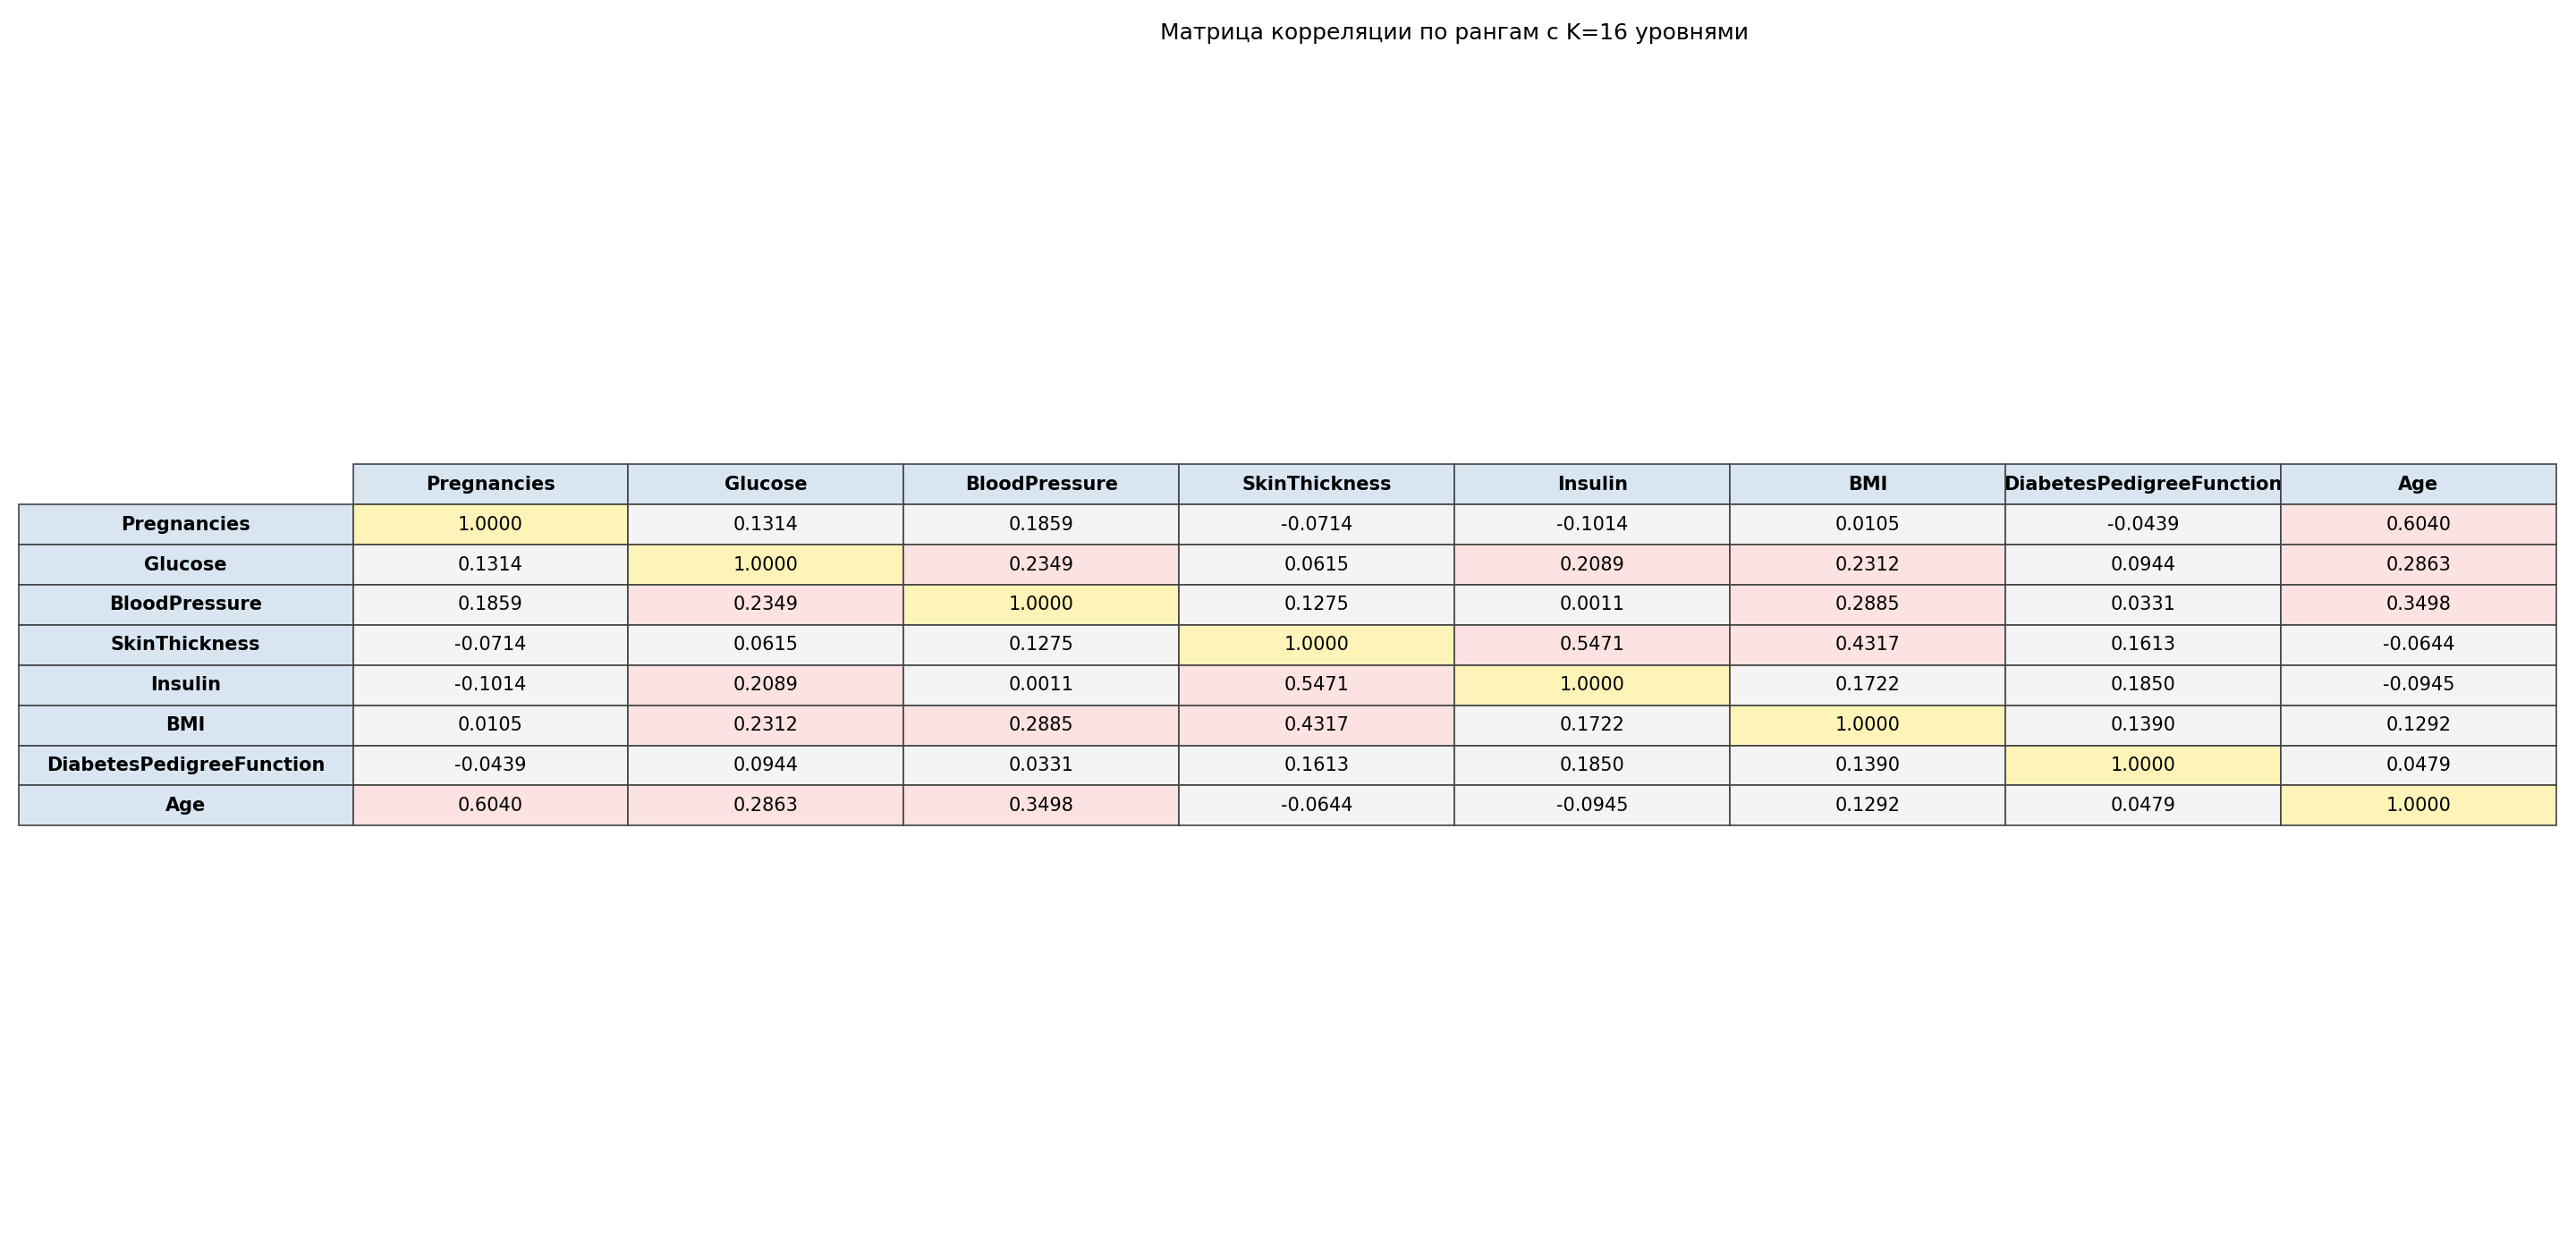

The table this chart was drawn from, first rows:
feature, Pregnancies, Glucose, BloodPressure, SkinThickness, Insulin, BMI, DiabetesPedigreeFunction, Age
Pregnancies, 1, 0.1314, 0.1859, -0.07139, -0.1014, 0.01054, -0.04387, 0.604
Glucose, 0.1314, 1, 0.2349, 0.06152, 0.2089, 0.2312, 0.09436, 0.2863
BloodPressure, 0.1859, 0.2349, 1, 0.1275, 0.001103, 0.2885, 0.03315, 0.3498
SkinThickness, -0.07139, 0.06152, 0.1275, 1, 0.5471, 0.4317, 0.1613, -0.0644
Insulin, -0.1014, 0.2089, 0.001103, 0.5471, 1, 0.1722, 0.185, -0.09448
BMI, 0.01054, 0.2312, 0.2885, 0.4317, 0.1722, 1, 0.139, 0.1292
DiabetesPedigreeFunction, -0.04387, 0.09436, 0.03315, 0.1613, 0.185, 0.139, 1, 0.04792
Age, 0.604, 0.2863, 0.3498, -0.0644, -0.09448, 0.1292, 0.04792, 1
